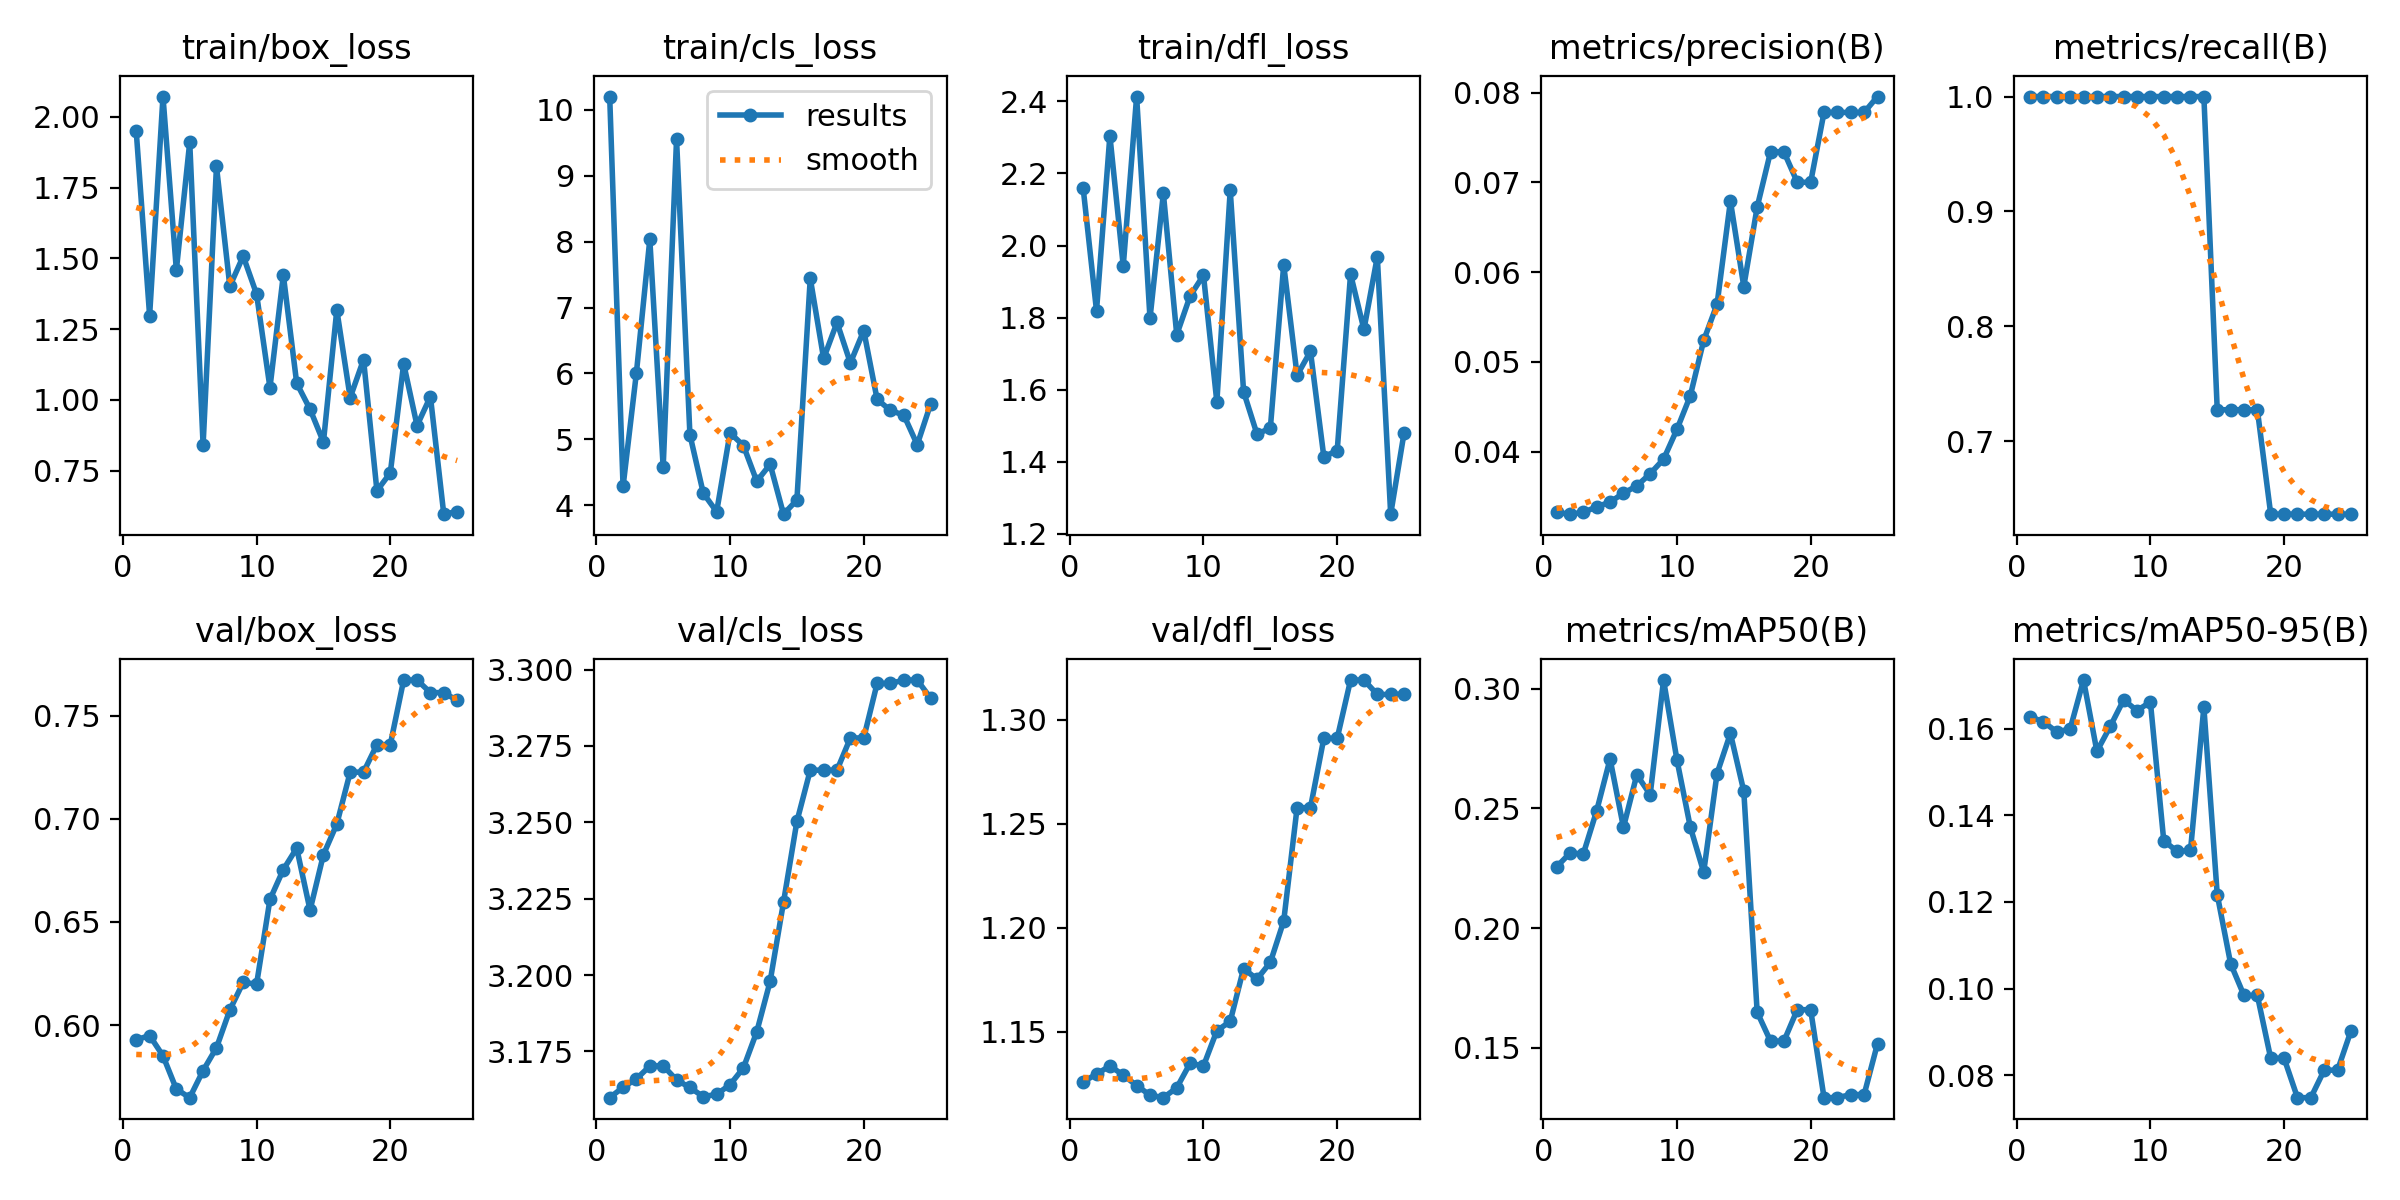

The file beside this chart, header and first rows:
epoch, time, train/box_loss, train/cls_loss, train/dfl_loss, metrics/precision(B), metrics/recall(B), metrics/mAP50(B), metrics/mAP50-95(B), val/box_loss, val/cls_loss, val/dfl_loss, lr/pg0, lr/pg1, lr/pg2
1, 4.756, 1.949, 10.2, 2.16, 0.03323, 1, 0.2255, 0.1628, 0.5929, 3.16, 1.126, 0, 0, 0
2, 8.098, 1.298, 4.283, 1.819, 0.03303, 1, 0.2313, 0.1616, 0.595, 3.163, 1.13, 1.37241e-05, 1.37241e-05, 1.37241e-05
3, 10.74, 2.072, 6.012, 2.305, 0.03323, 1, 0.231, 0.1593, 0.5851, 3.166, 1.134, 2.63165e-05, 2.63165e-05, 2.63165e-05
4, 13.46, 1.459, 8.034, 1.943, 0.03385, 1, 0.249, 0.1599, 0.569, 3.17, 1.129, 3.7777e-05, 3.7777e-05, 3.7777e-05
5, 16.25, 1.91, 4.575, 2.414, 0.03438, 1, 0.2706, 0.1712, 0.5648, 3.17, 1.124, 4.81059e-05, 4.81059e-05, 4.81059e-05
6, 19.09, 0.8401, 9.554, 1.798, 0.03537, 1, 0.242, 0.1548, 0.578, 3.166, 1.119, 5.73029e-05, 5.73029e-05, 5.73029e-05
7, 21.87, 1.825, 5.069, 2.145, 0.03618, 1, 0.264, 0.1605, 0.589, 3.163, 1.118, 6.53682e-05, 6.53682e-05, 6.53682e-05
8, 24.62, 1.401, 4.182, 1.752, 0.03754, 1, 0.2557, 0.1666, 0.6074, 3.16, 1.123, 7.23017e-05, 7.23017e-05, 7.23017e-05
9, 27.36, 1.508, 3.9, 1.86, 0.03915, 1, 0.3035, 0.1642, 0.6208, 3.161, 1.135, 7.81034e-05, 7.81034e-05, 7.81034e-05
10, 30.18, 1.374, 5.097, 1.917, 0.04247, 1, 0.2702, 0.1662, 0.6199, 3.164, 1.133, 8.27734e-05, 8.27734e-05, 8.27734e-05
11, 32.98, 1.043, 4.905, 1.565, 0.04622, 1, 0.2422, 0.1341, 0.6609, 3.17, 1.15, 8.63116e-05, 8.63116e-05, 8.63116e-05
12, 35.69, 1.441, 4.363, 2.153, 0.05238, 1, 0.2233, 0.1317, 0.6754, 3.181, 1.155, 8.8718e-05, 8.8718e-05, 8.8718e-05
13, 38.44, 1.059, 4.62, 1.594, 0.05641, 1, 0.2645, 0.1319, 0.6858, 3.198, 1.18, 8.99927e-05, 8.99927e-05, 8.99927e-05
14, 41.18, 0.9664, 3.863, 1.476, 0.0679, 1, 0.2812, 0.165, 0.6558, 3.224, 1.175, 9.01356e-05, 9.01356e-05, 9.01356e-05
15, 44.04, 0.8505, 4.078, 1.493, 0.05839, 0.7273, 0.2571, 0.1217, 0.6826, 3.25, 1.183, 8.91467e-05, 8.91467e-05, 8.91467e-05
16, 46.75, 1.318, 7.444, 1.946, 0.06723, 0.7273, 0.1649, 0.1058, 0.6975, 3.267, 1.203, 8.70261e-05, 8.70261e-05, 8.70261e-05
17, 49.47, 1.008, 6.226, 1.64, 0.07339, 0.7273, 0.1528, 0.09841, 0.7226, 3.267, 1.258, 8.37737e-05, 8.37737e-05, 8.37737e-05
18, 52.41, 1.142, 6.774, 1.706, 0.07339, 0.7273, 0.1528, 0.09841, 0.7226, 3.267, 1.258, 7.93895e-05, 7.93895e-05, 7.93895e-05
19, 55.2, 0.6785, 6.158, 1.413, 0.07, 0.6364, 0.1659, 0.08391, 0.736, 3.278, 1.291, 7.38736e-05, 7.38736e-05, 7.38736e-05
20, 57.93, 0.7415, 6.65, 1.43, 0.07, 0.6364, 0.1659, 0.08391, 0.736, 3.278, 1.291, 6.72259e-05, 6.72259e-05, 6.72259e-05
21, 60.74, 1.127, 5.607, 1.92, 0.07778, 0.6364, 0.1292, 0.07481, 0.7673, 3.295, 1.319, 5.94464e-05, 5.94464e-05, 5.94464e-05
22, 63.43, 0.9087, 5.437, 1.767, 0.07778, 0.6364, 0.1292, 0.07481, 0.7673, 3.295, 1.319, 5.05352e-05, 5.05352e-05, 5.05352e-05
23, 66.16, 1.011, 5.366, 1.969, 0.07778, 0.6364, 0.1305, 0.08116, 0.7612, 3.297, 1.312, 4.04921e-05, 4.04921e-05, 4.04921e-05
24, 69, 0.5956, 4.918, 1.254, 0.07778, 0.6364, 0.1305, 0.08116, 0.7612, 3.297, 1.312, 2.93174e-05, 2.93174e-05, 2.93174e-05
25, 71.68, 0.6048, 5.534, 1.479, 0.07955, 0.6364, 0.1518, 0.09023, 0.7574, 3.291, 1.312, 1.70108e-05, 1.70108e-05, 1.70108e-05
